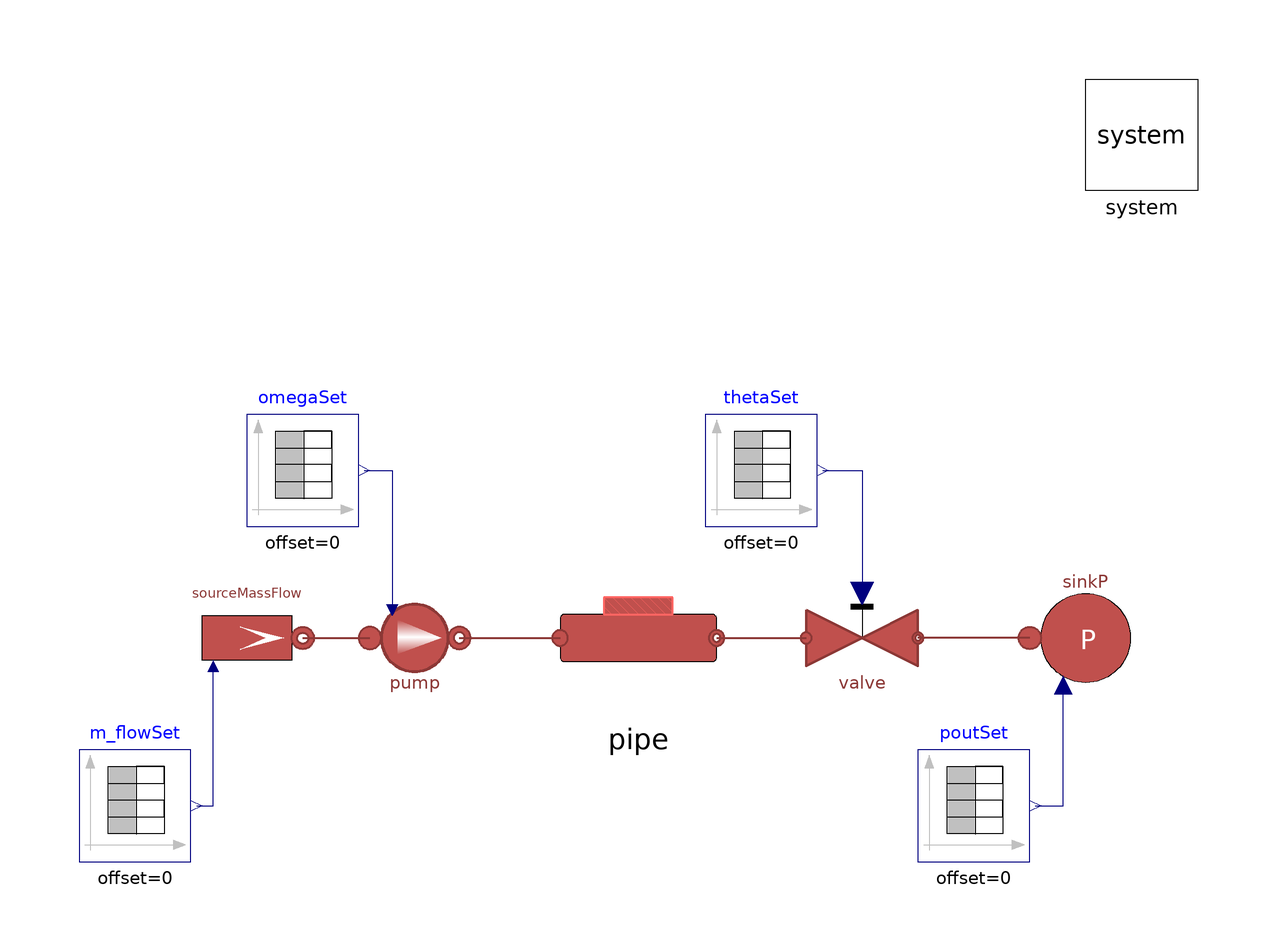

Above is the diagram view of the following Modelica model: its components placed by their Placement annotations and its connect equations drawn as lines.

model PumpPipeValveBase
  extends Modelica.Icons.Example;
  replaceable model Medium = DistrictHeatingNetwork.Media.WaterLiquidVaryingcp constrainedby DistrictHeatingNetwork.Media.BaseClasses.PartialSubstance;
  constant Real pi = Modelica.Constants.pi;
  parameter Integer n = 3 "Number of volumes in each pipe";
  // System
  parameter DistrictHeatingNetwork.Types.Temperature Tin_start = 60 + 273.15;
  parameter DistrictHeatingNetwork.Types.Pressure pin_start = 2.2e5;
  parameter DistrictHeatingNetwork.Types.Pressure pout_start = 2.8e5;
  parameter Real q_m3h_start(unit = "m3/h") = 9.25;
  parameter DistrictHeatingNetwork.Types.MassFlowRate m_flow[:, :] = [0, m_flow_start; 100, m_flow_start];
  parameter DistrictHeatingNetwork.Types.Pressure pout[:, :] = [0, pout_start; 100, pout_start];
  final parameter Types.MassFlowRate m_flow_start = q_m3h_start/3600*985;
  // Valve
  parameter Real Kv = Valve.FCV101.Kv;
  parameter DistrictHeatingNetwork.Types.Pressure pin_start_valve = pin_start_pipe;
  parameter Real theta[:, :] = [0, 1];
  // Pipe
  parameter DistrictHeatingNetwork.Types.Length Di = 51e-3;
  parameter DistrictHeatingNetwork.Types.Length t = 1.5e-3;
  parameter DistrictHeatingNetwork.Types.Length L = 1;
  parameter DistrictHeatingNetwork.Types.Length h = 1;
  parameter DistrictHeatingNetwork.Choices.Pipe.HCtypes hctype = Choices.Pipe.HCtypes.Middle "Location of pressure state";
  parameter DistrictHeatingNetwork.Types.Pressure pin_start_pipe = pout_start_pump;
  // Pump
  parameter DistrictHeatingNetwork.Types.Pressure pin_start_pump = pin_start;
  parameter DistrictHeatingNetwork.Types.Pressure pout_start_pump = pin_start_pump + dp_start_pump;
  parameter DistrictHeatingNetwork.Types.Pressure dp_start_pump = Pump.P101.dpnom;
  parameter Real omega[:, :] = [0, 2*pi*50; 100, 2*pi*50; 200, 2*pi*30; 300, 2*pi*30];



  MultiEnergySystem.DistrictHeatingNetwork.Components.TurboMachines.PrescribedPump pump(redeclare
      model                                                                                             Medium = Medium,
      Tin_start=Pump.P101.Tin_start,
      Tout_start=Pump.P101.Tout_start,
      hin_start=Pump.P101.hin_start,
      pin_start=Pump.P101.pin_start,
      pout_start=Pump.P101.pout_start,
      a=Pump.P101.a,
      b=Pump.P101.b,
      m_flow_start=m_flow_start,
      dpnom=Pump.P101.dpnom,
      etaelec=Pump.P101.etaelec,
      etamech=Pump.P101.etamech,
      etanom=Pump.P101.etanom,
      headnom=Pump.P101.headnom,
      headmax=Pump.P101.headnommax,
      headmin=Pump.P101.headnommin,
      m_flow_nom=Pump.P101.m_flow_nom,
      omeganom=Pump.P101.omeganom,
      qnom_inm3h=Pump.P101.qnom_inm3h,
      qnom_inm3h_min=Pump.P101.qnommin_inm3h,
      rhonom=Pump.P101.rhonom,
      qnom_inm3h_max=Pump.P101.qnommax_inm3h,
    use_in_omega=true)                        annotation (Placement(transformation(extent={{-50,-10},{-30,10}})));
  MultiEnergySystem.DistrictHeatingNetwork.Components.Pipes.RoundPipe1DFV pipe(redeclare
      model                                                                                    Medium = Medium, n=n,
    L=L,
    h=h,                                                                                                                                                   t = t,
    pin_start=pin_start_pipe,
    Tin_start=Tin_start,
    Tout_start=Tin_start,                                                                                                                                                                                                        Di = Di,
    q_m3h_start=q_m3h_start,
    hctype=hctype)      annotation (Placement(transformation(extent={{-14,-14},{14,14}})));
  MultiEnergySystem.DistrictHeatingNetwork.Components.Valves.FlowCoefficientValve valve(redeclare
      model                                                                                             Medium = Medium,
    Kv=Kv,
    openingChar=MultiEnergySystem.DistrictHeatingNetwork.Components.Types.valveOpeningChar.EqualPercentage,
    dp_nom(displayUnit="Pa") = Valve.FCV101.dp_nom,
    q_m3h_nom=Valve.FCV101.q_nom_m3h,
    Tin_start(displayUnit="K") = Tin_start,
    pin_start=pin_start_valve,
    q_m3h_start=q_m3h_start)
                       annotation (Placement(transformation(extent={{30,-10},{50,10}})));
  Sources.SinkPressure sinkP(redeclare model Medium = Medium,
    use_in_p0=true,
    p0=pout_start,
    T0=Tin_start)                                             annotation (Placement(transformation(extent={{70,10},{90,-10}})));
  Modelica.Blocks.Sources.TimeTable thetaSet(table=theta)
                                             annotation (Placement(transformation(extent={{12,20},{32,40}})));
  Modelica.Blocks.Sources.TimeTable omegaSet(table=omega)
                                             annotation (Placement(transformation(extent={{-70,20},{-50,40}})));
  inner MultiEnergySystem.System system annotation (Placement(transformation(extent={{80,80},{100,100}})));
  Sources.SourceMassFlow sourceMassFlow(redeclare model Medium = Medium,
    use_in_m_flow=true,
    p0=pin_start,
    T0=Tin_start,
    m_flow0=m_flow_start)                                                annotation (Placement(transformation(extent={{-80,10},{-60,-10}})));
  Modelica.Blocks.Sources.TimeTable m_flowSet(table=m_flow)
                                             annotation (Placement(transformation(extent={{-100,-40},{-80,-20}})));
  Modelica.Blocks.Sources.TimeTable poutSet(table=pout)  annotation (Placement(transformation(extent={{50,-40},{70,-20}})));
equation
  connect(pump.outlet, pipe.inlet) annotation (Line(
      points={{-32,0},{-23,0},{-23,1.77636e-15},{-14,1.77636e-15}},
      color={140,56,54},
      thickness=0.5));
  connect(pipe.outlet, valve.inlet) annotation (Line(
      points={{14,1.77636e-15},{22,1.77636e-15},{22,0},{30,0}},
      color={140,56,54},
      thickness=0.5));
  connect(sinkP.inlet, valve.outlet) annotation (Line(
      points={{70,0},{50,0}},
      color={140,56,54},
      thickness=0.5));
  connect(thetaSet.y, valve.opening) annotation (Line(points={{33,30},{40,30},{40,8}}, color={0,0,127}));
  connect(omegaSet.y, pump.in_omega) annotation (Line(points={{-49,30},{-44,30},{-44,5}}, color={0,0,127}));
  connect(sourceMassFlow.outlet, pump.inlet) annotation (Line(
      points={{-60,0},{-48,0}},
      color={140,56,54},
      thickness=0.5));
  connect(m_flowSet.y, sourceMassFlow.in_m_flow) annotation (Line(points={{-79,-30},{-76,-30},{-76,-5}}, color={0,0,127}));
  connect(poutSet.y, sinkP.in_p0) annotation (Line(points={{71,-30},{76,-30},{76,-8.4}}, color={0,0,127}));
  annotation (Icon(coordinateSystem(preserveAspectRatio=false)), Diagram(coordinateSystem(preserveAspectRatio=false)),
    experiment(
      StopTime=200,
      Tolerance=1e-06,
      __Dymola_Algorithm="Dassl"));
end PumpPipeValveBase;